Run: headless pygame with SDL's dummy video driver; simulated clock (each Clock.tick advances the game by its frame time, no real sleeping); random seed 0; keys injected as events and as key.get_pressed() state; mouse plan: one left click at the window centre at the start of phase 2, then a move to the lower-right quarter at the start of phase 3.
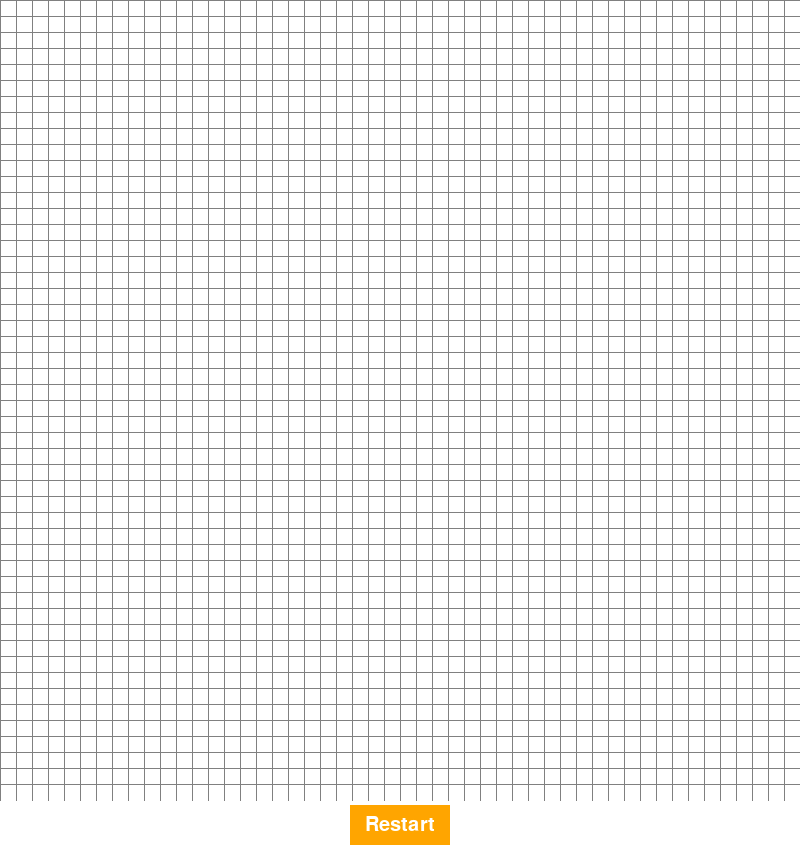
Frame 1 of 4 · flips 1–60 · no input
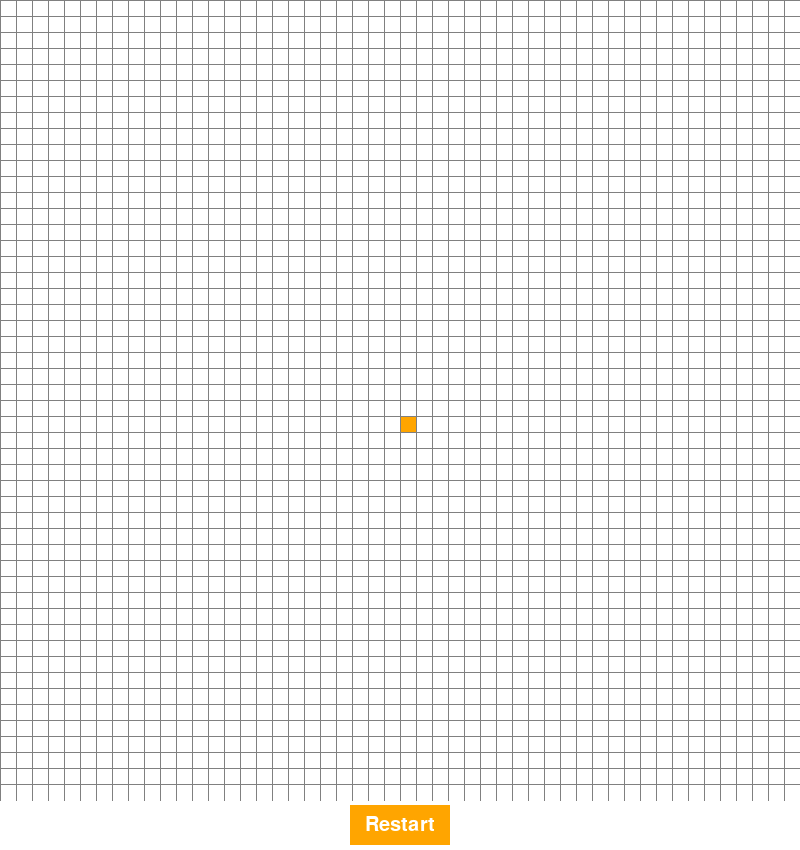
Frame 2 of 4 · flips 61–180 · clicked the window centre · tapped SPACE, RETURN · held RIGHT (→), D
Frame 3 of 4 · flips 181–300 · moved the mouse to the lower-right quarter · held DOWN (↓), S · screen unchanged from frame 2, image omitted
Frame 4 of 4 · flips 301–420 · held LEFT (←), A, UP (↑), W · screen unchanged from frame 3, image omitted

The pygame program that drew these frames:

import pygame
import math
import heapq
from queue import PriorityQueue
import sys

BLACK = (0, 0, 0)
WHITE = (255, 255, 255)
RED = (255, 0, 0)
GREEN = (0, 255, 0)
BLUE = (0, 0, 255)
YELLOW = (255, 255, 0)
CYAN = (0, 255, 255)
MAGENTA = (255, 0, 255)
GRAY = (128, 128, 128)
DARK_GRAY = (64, 64, 64)
LIGHT_GRAY = (192, 192, 192)
ORANGE = (255, 165, 0)
PINK = (255, 192, 203)
PURPLE = (128, 0, 128)
BROWN = (165, 42, 42)
TURQUOISE = (64, 224, 208)

#make a normal pygame window [as long as a proper loop is made, it wont last long]
pygame.init()

WIDTH=800
HEIGHT = WIDTH + 50
WIN=pygame.display.set_mode((WIDTH,HEIGHT))
pygame.display.set_caption("A* Path Finding Algorithm")

#goal is to make a grid where each cube will have an identity [color based attribute, location etc]
#make a class of cubes [units of the grid]

class spot:
    def __init__(self, row, col, width, total_rows):
            self.row = row #the number based co ordinates
            self.col = col
            self.x = row * width #the proper distance based co ordinates
            self.y = col * width
            self.color = WHITE
            self.neighbors = []
            self.width = width
            self.total_rows = total_rows

    #THE CHECKING FUNCTIONS-----------------------------------------
    #returns the position of the cube in terms of row and col
    def get_pos(self):
          return self.row, self.col
    
    #check whether the spot is closed [already looked at]
    def is_closed(self):
          return self.color==RED
    
    def is_open(self):
          return self.color==GREEN
    
    #check if the spot is part of a wall
    def is_barrier(self):
          return self.color==BLACK

    #check if it is starting node
    def is_start(self):
          return self.color==ORANGE
    
    def is_end(self):
          return self.color==TURQUOISE

    
    
    def reset(self):
          self.color=WHITE
    
    #THE SETTING FUNCTIONS TO SET THE ATTRIBUTES TO THE SPOTS:----
    
    
    #make the spot closed
    def make_closed(self):
          self.color=RED
    
    def make_open(self):
          self.color=GREEN
    
    
    def make_barrier(self):
          self.color=BLACK

    def make_start(self):
          self.color=ORANGE
    
    def make_end(self):
          self.color=TURQUOISE

    #to make the path
    def make_path(self):
        self.color=PURPLE

    
    #draw the spot in window
    def draw(self,window):
          #draw the square at the particular distance based co ordinate
          pygame.draw.rect(window,self.color,rect=(self.x,self.y,self.width,self.width))
    
    def update_neighbours(self,grid):
          self.neighbors=[]
          
          if(self.row<self.total_rows-1 and not grid[self.row+1][self.col].is_barrier()): #can move below and below is not a barrier
               self.neighbors.append(grid[self.row+1][self.col])
          if(self.row>0 and not grid[self.row-1][self.col].is_barrier()): #can move up and up is not a barrier
               self.neighbors.append(grid[self.row-1][self.col])
          if(self.col<self.total_rows-1 and not grid[self.row][self.col+1].is_barrier()): #can move right and right is not a barrier
               self.neighbors.append(grid[self.row][self.col+1])
          if(self.col>0 and not grid[self.row][self.col-1].is_barrier()): #can move left and left is not a barrier
               self.neighbors.append(grid[self.row][self.col-1])
          
          if(self.row>0 and self.col<self.total_rows-1 and not (grid[self.row-1][self.col+1].is_barrier() or grid[self.row-1][self.col].is_barrier() or grid[self.row][self.col+1].is_barrier())): #can top right diagonal
               self.neighbors.append(grid[self.row-1][self.col+1])
          if(self.row>0 and self.col>0 and not (grid[self.row-1][self.col-1].is_barrier() or grid[self.row-1][self.col].is_barrier() or grid[self.row][self.col-1].is_barrier())): #can top left diagonal
               self.neighbors.append(grid[self.row-1][self.col-1])
          if(self.row<self.total_rows-1 and self.col>0 and not (grid[self.row+1][self.col-1].is_barrier() or grid[self.row+1][self.col].is_barrier() or grid[self.row][self.col-1].is_barrier())): #can bottom left diagonal
               self.neighbors.append(grid[self.row+1][self.col-1])
          if(self.row<self.total_rows-1 and self.col<self.total_rows-1 and not (grid[self.row+1][self.col+1].is_barrier() or grid[self.row][self.col+1].is_barrier() or grid[self.row+1][self.col].is_barrier())): #can bottom right diagonal
               self.neighbors.append(grid[self.row+1][self.col+1])
          

    
    def __lt__(self,other):
          return False
    

#outside the class

#the heuristic function
def heuristic(p1, p2, method='manhattan'):
    x1, y1 = p1
    x2, y2 = p2
    if method == 'manhattan':
      #returning the manhattan distance
        return abs(x1 - x2) + abs(y1 - y2)
    elif method == 'euclidean':
      #returning the euclidean distance
        return math.sqrt((x1 - x2)**2 + (y1 - y2)**2)
    elif method == 'chebyshev':
      #returning the chebyshev distance
        return max(abs(x1 - x2), abs(y1 - y2))     
    return 0

#to make the grid in the window
def make_grid(rows,width):
    #rows:how many rows should be in the entire grid
    #width=width of the window

    grid=[]
    gap=width//rows #gives the quotient of div,  deciding the width of each block

    for i in range(rows):
        grid.append([])
        for j in range(rows): 
            Spot=spot(i,j,gap,rows)
            grid[i].append(Spot)
    
    return grid

def draw_grid(window, width,rows):
      gap=width//rows

      for i in range(rows):
            pygame.draw.line(window,GRAY,(0,i*gap),(width,i*gap))
            for j in range(rows):
                pygame.draw.line(window,GRAY,(j*gap,0),(j*gap,width))
    
    
#draw whatever told on the screen
def draw(window,grid,width,rows):
    #fill the whole screen with white 
    window.fill(WHITE)
    #draw all the spots present in grid
    for row in grid:
        for spot in row:
            spot.draw(window)

    #draw the grid
    draw_grid(window,width,rows)

    #update whatever we drawn till now
    pygame.display.update()

#helper function to identify in which cube the mouse click is situated
def get_click(pos,rows,width):
    x,y=pos
    gap=width//rows

    row_spot=x//gap
    col_spot=y//gap

    return row_spot,col_spot

def reconstruct_path(prev,current_node,draw):
     while(current_node in prev):
         current_node=prev[current_node]
         current_node.make_path()
     
     current_node.make_start() #so that after reconstruction the starting spot is not covered purple
     draw()

def draw_button(window, x, y, width, height, text, color, text_color):
    #Draws a button on the screen.
    pygame.draw.rect(window, color, (x, y, width, height))
    font = pygame.font.SysFont(None, 30)
    text_surface = font.render(text, True, text_color)
    text_rect = text_surface.get_rect(center=(x + width // 2, y + height // 2))
    window.blit(text_surface, text_rect)

def is_mouse_over_button(pos, x, y, width, height):
    #Checks if the mouse is over a button."""
    return x <= pos[0] <= x + width and y <= pos[1] <= y + height

def algorithm(draw, grid, start, end):
    count = 0  # Used as a tie-breaker when f scores are equal
    open_list = []  # This will hold our priority queue
    heapq.heappush(open_list, (0, count, start))  # Push start node into the queue
    open_set_hash = {start}  # This is a set to quickly check if a node is in the open list
    prev = {}  # Dictionary to track the previous node in the path
    g_score = {spot: float("inf") for row in grid for spot in row}  # Initialize g_scores to infinity
    g_score[start] = 0  # Set the g_score of the start node to 0
    h_score = {spot: heuristic(spot.get_pos(), end.get_pos(),'chebyshev') for row in grid for spot in row}
    f_score = {spot: h_score[spot] + g_score[spot] for spot in h_score.keys()}  # f_score = g_score + h_score

    # Main loop for A* algorithm
    while open_list:
        # Check if the user has pressed exit cross
        for event in pygame.event.get():
            if event.type == pygame.QUIT:
                pygame.quit()

        # Pop the node with the lowest f_score
        current_f, current_count, current_node = heapq.heappop(open_list)
        open_set_hash.remove(current_node)

        # If we reached the end node, reconstruct the path and exit
        if current_node == end:
            current_node.make_end()
            print("Found the end!")
            reconstruct_path(prev, current_node, draw)
            return True

        # Get the neighbors of the current node
        neigh_node = current_node.neighbors

        # Check each neighbor
        for neighbor in neigh_node:
            # Determine the cost of moving to this neighbor
            if heuristic(neighbor.get_pos(), current_node.get_pos(), 'chebyshev') > 1:
                # Diagonal movement
                tentative_g_score = g_score[current_node] + 1.414  # Diagonal distance is sqrt(2)
            else:
                # Orthogonal movement
                tentative_g_score = g_score[current_node] + 1

            # If this path to the neighbor is better, update its scores
            if tentative_g_score < g_score[neighbor]:
                g_score[neighbor] = tentative_g_score
                f_score[neighbor] = g_score[neighbor] + h_score[neighbor]
                prev[neighbor] = current_node

                # If the neighbor is not in the open set, add it
                if neighbor not in open_set_hash:
                    count += 1
                    heapq.heappush(open_list, (f_score[neighbor], count, neighbor))
                    open_set_hash.add(neighbor)
                    neighbor.make_open()

        # Mark the current node as closed
        if current_node != start:
            current_node.make_closed()

        # Update the display
        draw()

    print("No path found")
    return False

def main(window,width):
    ROWS=50
    #start and end position in the maze
    start=None
    end=None
    #algo started or not
    started=False
    #the main loop running or not
    run=True

    grid=make_grid(ROWS,width)

    # Button attributes
    button_width = 100
    button_height = 40
    button_x = (width // 2) - (button_width // 2)
    button_y = width + 5

    while run:
        draw(window,grid,width,ROWS)
        # Draw the restart button
        draw_button(window, button_x, button_y, button_width, button_height, "Restart", ORANGE, WHITE)
        pygame.display.update()
        for event in pygame.event.get():
            if(event.type==pygame.QUIT):
                run=False
            #once the algorithm started, the user can only quit the application
            if(started==True):
                continue
            

            #the mouse key is pressed
            if pygame.mouse.get_pressed()[0]: #the left button
                pos=pygame.mouse.get_pos()

                # Check if restart button was clicked
                if is_mouse_over_button(pos, button_x, button_y, button_width, button_height):
                    start = None
                    end = None
                    grid = make_grid(ROWS, width)
                    continue

                 #get the row and col number of the cube in the grid
                row,col=get_click(pos,ROWS,width)

                 #access the spot from grid
                spot=grid[row][col]

                 #draw on grid with conditions applied

                #check if the starting spot is not created yet and user has not clicked on the ending spot
                if not start and spot!=end: 
                    start=spot
                    start.make_start()

                #check if the ending spot is not created yet and user has not clicked on the starting spot
                elif not end and spot!=start:
                    end=spot
                    end.make_end()

                #if the user has not clicked on top of any of the start or end spots
                elif spot!=start and spot!=end: #also prevents drawing barrier on the start point 
                    spot.make_barrier()


            elif pygame.mouse.get_pressed()[2]: #the right click
                pos=pygame.mouse.get_pos()

                 #get the row and col number of the cube in the grid
                row,col=get_click(pos,ROWS,width)

                 #access the spot from grid
                spot=grid[row][col]
                
                spot.reset() #make the color=white

                if(spot==start):
                     start=None
                elif(spot==end):
                     end=None

            if event.type==pygame.KEYDOWN: #when a keyboard key is pressed
                 #if the key is space, and the algo has not started, start it
                 if((event.key==pygame.K_SPACE) and start and end): #make sure to have a start and end otherwise the program may crash
                      #update the neighbours of each spot
                      for row in grid:
                           for Spot in row:
                                Spot.update_neighbours(grid)
                        
                      #call the algorithm
                      #this should also be able to draw the changed o/p so passing the draw function
                      algorithm(lambda: draw(window,grid,width,ROWS),grid,start,end)
                
                 if(event.key==pygame.K_c):
                      start=None
                      end=None
                      grid=make_grid(ROWS,width)
                      
    pygame.quit()


main(WIN,WIDTH)
